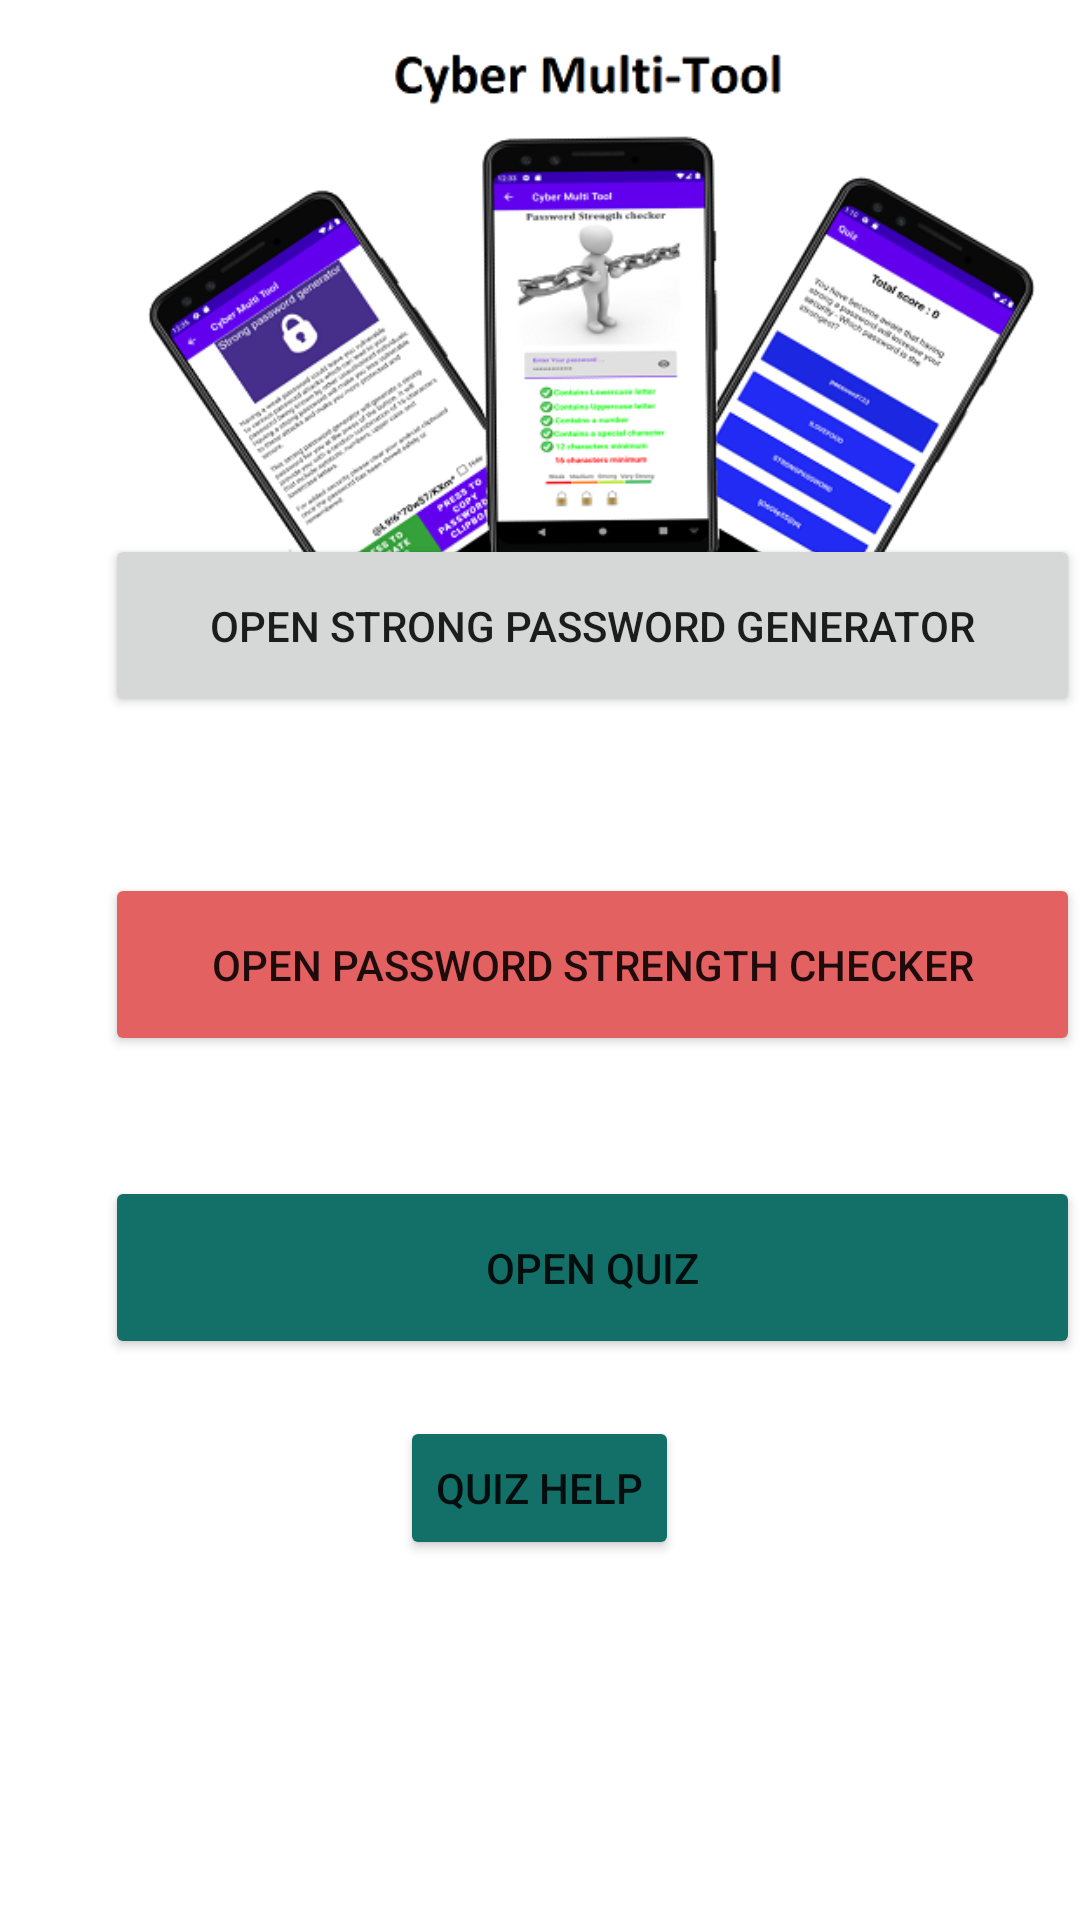

Android layout source for this screen:
<!-- AndroidManifest.xml: application theme Theme.ProjectApplication -->
<!-- res/layout/activity_main.xml -->
<?xml version="1.0" encoding="utf-8"?>
<RelativeLayout xmlns:android="http://schemas.android.com/apk/res/android"
    xmlns:app="http://schemas.android.com/apk/res-auto"
    xmlns:tools="http://schemas.android.com/tools"
    android:layout_width="match_parent"
    android:layout_height="match_parent"
    tools:context=".MainActivity">


    <Button
        android:id="@+id/buttonGen"
        android:layout_width="337dp"
        android:layout_height="61dp"
        android:layout_alignParentLeft="true"
        android:layout_alignParentBottom="true"
        android:layout_centerHorizontal="true"
        android:layout_marginStart="35dp"
        android:layout_marginLeft="38dp"
        android:layout_marginTop="174dp"
        android:layout_marginBottom="401dp"
        android:hapticFeedbackEnabled="true"
        android:soundEffectsEnabled="true"
        android:text="open strong password generator" />

    <Button
        android:id="@+id/buttonStrength"
        android:layout_width="337dp"
        android:layout_height="61dp"
        android:layout_alignParentLeft="true"
        android:layout_alignParentBottom="true"
        android:layout_centerHorizontal="true"
        android:layout_marginStart="35dp"
        android:layout_marginLeft="38dp"
        android:layout_marginTop="174dp"
        android:layout_marginBottom="288dp"
        android:hapticFeedbackEnabled="true"
        android:soundEffectsEnabled="true"
        android:text="Open Password strength checker"
        app:backgroundTint="#E36161" />

    <Button
        android:id="@+id/buttonQuiz"
        android:layout_width="337dp"
        android:layout_height="61dp"
        android:layout_alignParentLeft="true"
        android:layout_alignParentBottom="true"
        android:layout_centerHorizontal="true"
        android:layout_marginStart="35dp"
        android:layout_marginLeft="38dp"
        android:layout_marginTop="174dp"
        android:layout_marginBottom="187dp"
        android:hapticFeedbackEnabled="true"
        android:soundEffectsEnabled="true"
        android:text="Open Quiz"
        app:backgroundTint="#137068" />

    <ImageView
        android:id="@+id/imageView2"
        android:layout_width="325dp"
        android:layout_height="231dp"
        android:layout_alignParentStart="true"
        android:layout_alignParentTop="true"
        android:layout_centerHorizontal="true"
        android:layout_marginStart="36dp"
        android:layout_marginTop="3dp"
        app:srcCompat="@drawable/multii" />

    <Button
        android:id="@+id/buttonHelp"
        android:layout_width="wrap_content"
        android:layout_height="wrap_content"
        android:layout_alignParentBottom="true"
        android:layout_centerHorizontal="true"
        android:layout_marginBottom="120dp"
        android:text="Quiz help"
        app:backgroundTint="#137068" />


</RelativeLayout>
<!-- resources referenced by this layout -->
<resources>
  <!-- drawable multii: png bitmap (drawable, 101390 bytes) -->
  <style name="Theme.ProjectApplication" parent="Theme.MaterialComponents.DayNight.DarkActionBar">
          
          <item name="colorPrimary">@color/purple_500</item>
          <item name="colorPrimaryVariant">@color/purple_700</item>
          <item name="colorOnPrimary">@color/white</item>
          
          <item name="colorSecondary">@color/teal_200</item>
          <item name="colorSecondaryVariant">@color/teal_700</item>
          <item name="colorOnSecondary">@color/black</item>
          
          <item name="android:statusBarColor" tools:targetApi="l">?attr/colorPrimaryVariant</item>
          
      </style>
  <!-- not gathered from this repository: default colours our renderer supplied (Android Studio template values) -->
  <color name="purple_500">#FF6200EE</color>
  <color name="purple_700">#FF3700B3</color>
  <color name="teal_200">#FF03DAC5</color>
  <color name="teal_700">#FF018786</color>
  <color name="black">#FF000000</color>
  <color name="white">#FFFFFFFF</color>
</resources>
